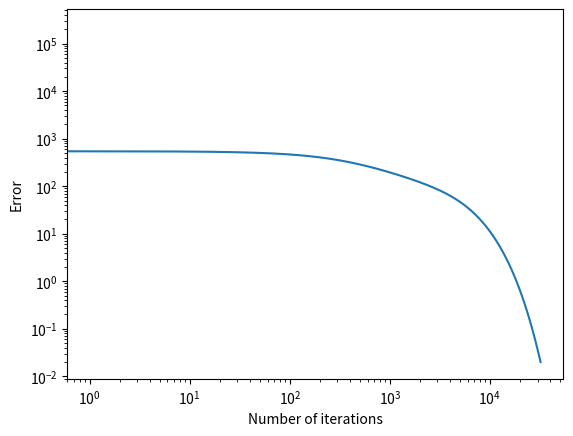

Recreate this plot in Python.
import numpy as np

def step_function(x):
    pass # Write your code here

def ramp_function(x):
    pass # Write your code here

def sigmoid_function(x, a=1):
    pass # Write your code here

def neuron(x, w, activation):
    pass # Write your code here

# Write your code here

def three_neuron_network(x):
    pass # Write your code here

import matplotlib.pyplot as plt

x1 = [-1, 0, 0]
x2 = [-1, 0, 1]
x3 = [-1, 1, 0]
x4 = [-1, 1, 1]

# Write your code here

real=lambda x: np.array([[ord(character) for character in x]]).T

b1=real("vrat")
b2=real("kraj")
b3=real("cres")
b4=real("otac")

a1 = np.array([[1, 0, 0, 0]]).T
a2 = np.array([[0, 1, 0, 0]]).T
a3 = np.array([[0, 0, 1, 0]]).T
a4 = np.array([[0, 0, 0, 1]]).T

M = b1 * a1.T + b2 * a2.T + b3 * a3.T + b4 * a4.T
print(M)

char=lambda x:"".join(map(chr, map(int, list(x))))

word=char(M@a1)
print(word)

# Write your code here

a5 = (a1 + a3) / np.sqrt(2)

b5 = real("mrak")
M_five = b1 * a1.T + b2 * a2.T + b3 * a3.T + b4 * a4.T + b5 * a5.T

# Write your code here

a1 = real("ruka")
a2 = real("kset")
a3 = real("more")
a4 = real("mama")
M = b1 * a1.T + b2 * a2.T + b3 * a3.T + b4 * a4.T
print(M)

# Write your code here

A=np.hstack([a1, a2, a3, a4])

from scipy.linalg import orth
C=orth(A.T)

c1=np.array([C[0]]).T
c2=np.array([C[1]]).T
c3=np.array([C[2]]).T
c4=np.array([C[3]]).T

M = b1 * c1.T + b2 * c2.T + b3 * c3.T + b4 * c4.T

# Write your code here

B=np.hstack([b1, b2, b3, b4])
M=B@np.linalg.inv(A)

# Write your code here

a1 = np.array([[1, 0, 0, 0]]).T
a2 = np.array([[0, 1, 0, 0]]).T
a3 = np.array([[0, 0, 1, 0]]).T
a4 = np.array([[0, 0, 0, 1]]).T

a5 = (a1 + a3) / np.sqrt(2)

A=np.hstack([a1, a2, a3, a4, a5])
B=np.hstack([b1, b2, b3, b4, b5])
A_pseudo=A.T@np.linalg.inv(A@A.T)
M=B@A_pseudo

# Write your code here

a1=real("ruka")
a2=real("kset")
a3=real("more")
a4=real("mama")

b1=real("vrat")
b2=real("kraj")
b3=real("cres")
b4=real("otac")

A=np.hstack([a1, a2, a3, a4])
B=np.hstack([b1, b2, b3, b4])

M=np.random.rand(4, 4)-0.5

def trainlms(A, B, M, ni, max_num_iter, min_err=0.02):
    d=B
    x=A
    w=M

    n=0
    err=[]
    while (n<max_num_iter):
        n+=1
        e=d-w@x
        w+=ni*np.dot(e, x.T)
        err.append(np.sum(np.sum(np.multiply(e, e))))
        if (err[-1]<min_err):
            break
    return w, err

ni=0.9999/np.linalg.eig(A @ A.T)[0].max()

M, e=trainlms(A, B, M, ni, 100000)

np.round(M@A)==B

plt.plot(e)
plt.yscale("log")
plt.xscale("log")
plt.xlabel("Number of iterations")
plt.ylabel("Error")
plt.show()

# Write your code here

# Write your code here

ni=0.9999/max(np.linalg.eig(np.dot(A, A.T))[0])
M, e=trainlms(A, B, M, ni, 100000)
print(np.sum(np.round(np.dot(M, A))==B))